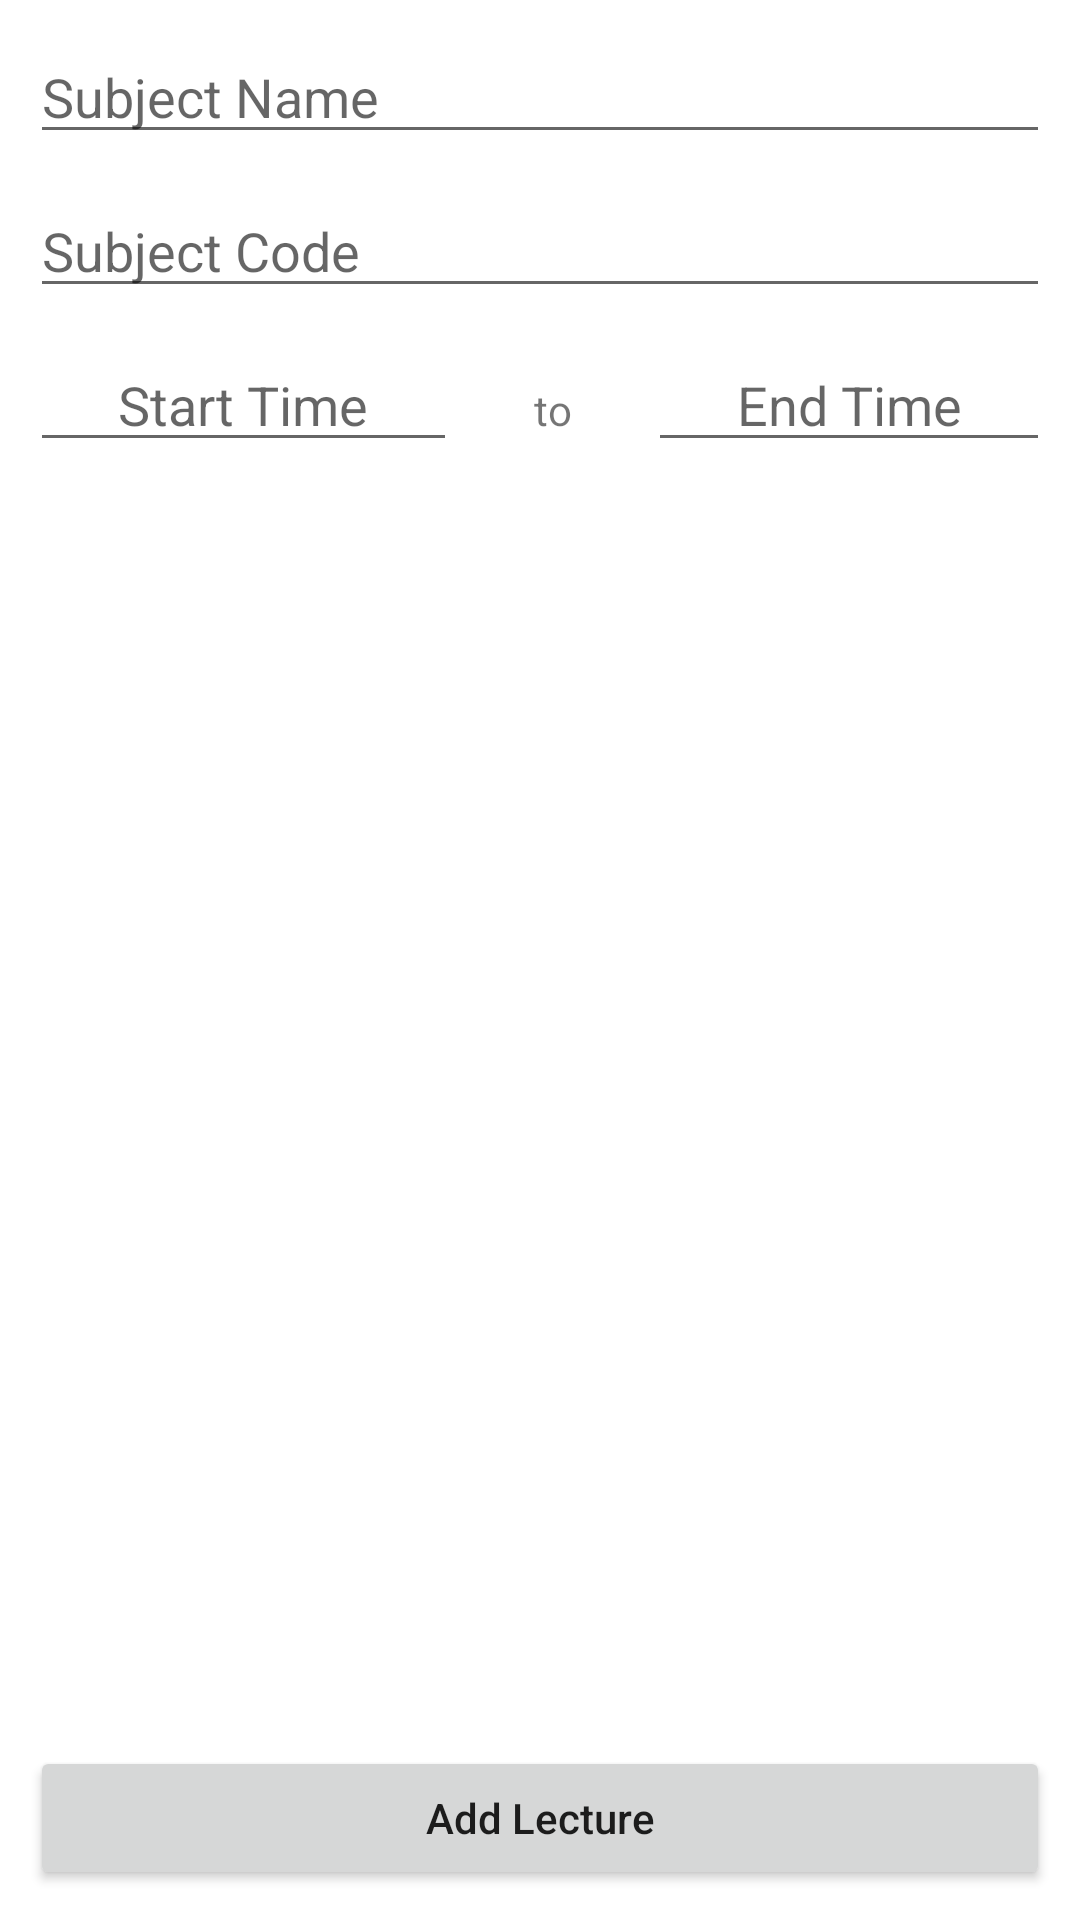

Here is an Android app screen rendered from its layout file. Give the layout XML and the strings, colors and styles it references.
<!-- AndroidManifest.xml: application theme Theme.AttendanceTracker -->
<!-- res/layout/fragment_add_lecture.xml -->
<?xml version="1.0" encoding="utf-8"?>
<LinearLayout xmlns:android="http://schemas.android.com/apk/res/android"
    xmlns:tools="http://schemas.android.com/tools"
    android:layout_width="match_parent"
    android:layout_height="match_parent"
    android:orientation="vertical"
    android:padding="10dp"
    tools:context=".AddLectureFragment">

    <EditText
        android:id="@+id/subjectName"
        android:layout_width="match_parent"
        android:layout_height="wrap_content"
        android:hint="@string/subject_name"
        android:inputType="textCapWords"
        android:layout_marginBottom="10dp" />

    <EditText
        android:id="@+id/subjectCode"
        android:layout_width="match_parent"
        android:layout_height="wrap_content"
        android:inputType="textCapWords"
        android:hint="@string/subject_code"
        android:layout_marginBottom="10dp" />

    <LinearLayout
        android:layout_width="match_parent"
        android:layout_height="wrap_content"
        android:orientation="horizontal">

        <EditText
            android:id="@+id/startTime"
            android:focusable="false"
            android:layout_width="wrap_content"
            android:layout_height="wrap_content"
            android:hint="@string/start_time"
            android:inputType="none"
            android:textAlignment="center"
            android:layout_weight="1" />

        <TextView
            android:layout_width="wrap_content"
            android:layout_height="wrap_content"
            android:textAlignment="center"
            android:layout_weight="1"
            android:text="@string/to"/>

        <EditText
            android:id="@+id/endTime"
            android:focusable="false"
            android:layout_width="wrap_content"
            android:layout_height="wrap_content"
            android:layout_weight="1"
            android:inputType="none"
            android:textAlignment="center"
            android:hint="@string/end_time" />
    </LinearLayout>

    <LinearLayout
        android:layout_width="match_parent"
        android:layout_height="0dp"
        android:layout_weight="1">

        <Button
            android:id="@+id/addLectureBtn"
            android:layout_width="match_parent"
            android:layout_height="wrap_content"
            android:text="@string/add_lecture"
            android:layout_gravity="bottom"
            android:textAllCaps="false"/>

    </LinearLayout>


</LinearLayout>
<!-- resources referenced by this layout -->
<resources>
  <string name="add_lecture">Add Lecture</string>
  <string name="end_time">End Time</string>
  <string name="start_time">Start Time</string>
  <string name="subject_code">Subject Code</string>
  <string name="subject_name">Subject Name</string>
  <string name="to">to</string>
  <style name="Theme.AttendanceTracker" parent="Theme.MaterialComponents.DayNight.DarkActionBar">
          
          <item name="colorPrimary">@color/primary</item>
          <item name="colorPrimaryVariant">@color/primary_dark</item>
          <item name="colorOnPrimary">@color/white</item>
          
          <item name="colorSecondary">@color/teal_200</item>
          <item name="colorSecondaryVariant">@color/teal_700</item>
          <item name="colorOnSecondary">@color/black</item>
          
          <item name="android:statusBarColor" tools:targetApi="l">?attr/colorPrimaryVariant</item>
          
      </style>
  <color name="primary">#FFFF6F6F</color>
  <color name="primary_dark">#FFFF5151</color>
  <color name="white">#FFFFFFFF</color>
  <color name="teal_200">#FF03DAC5</color>
  <color name="teal_700">#FF018786</color>
  <color name="black">#FF000000</color>
</resources>
